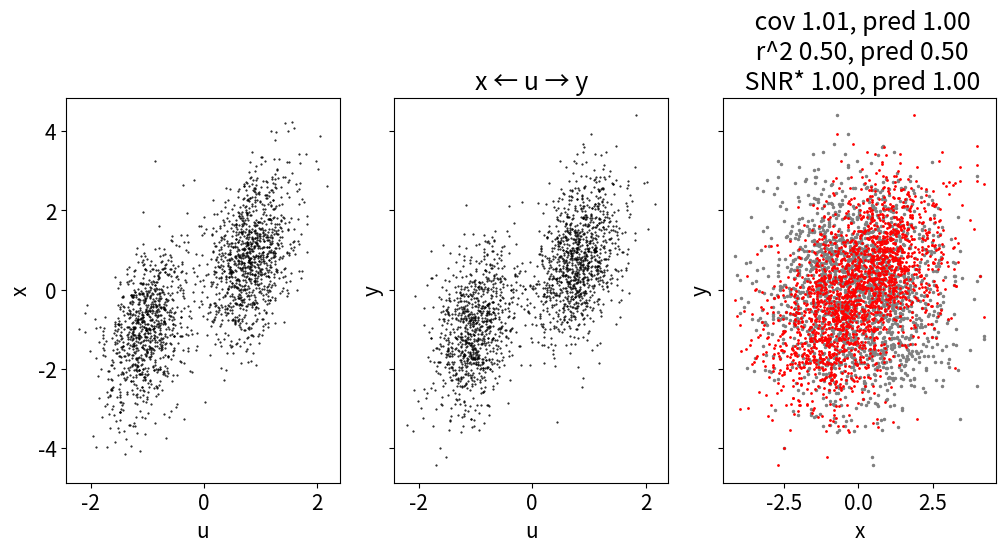
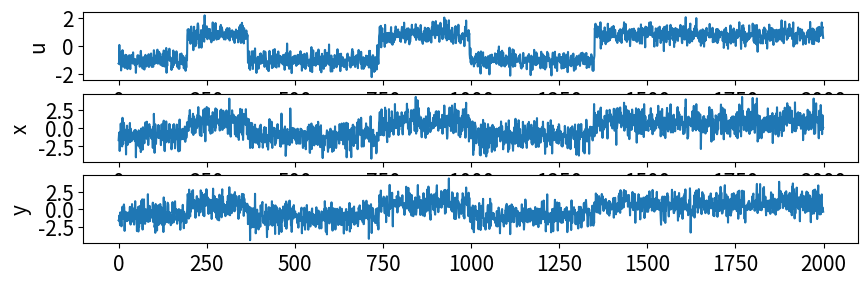
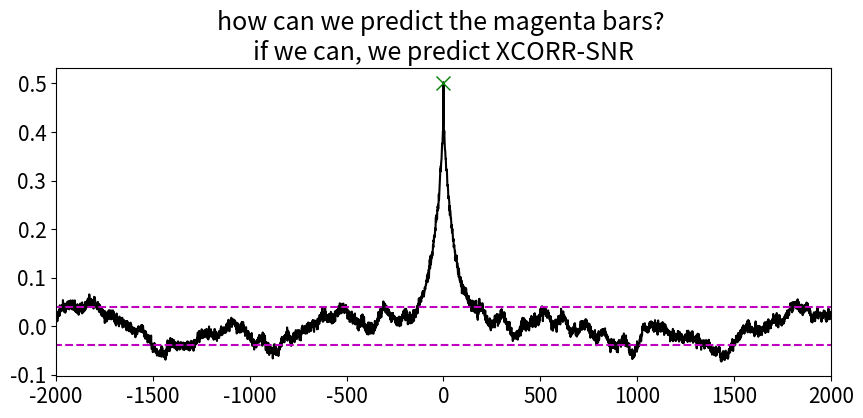

These figures' Python source, in order:
import numpy as np
from numpy.random import default_rng
rng = default_rng()

import matplotlib.pyplot as plt
plt.rcParams.update({'font.size': 15})

#%%
nt = 10000
nplot = min(nt,2000)

#standard deviations of "exogenous source noise"
s_x = 1
s_y = 1
s_u = 1

#edge weights
w_ux = 1
w_uy = 1

'''
choose:
- flip-flop
- gaussian 
- saw-tooth
- sine
'''
SHARED_SIGNAL_TYPE = 'flip-flop'

#%%
# HELPER FUNCTIONS
def g(nt=nt):
    '''
    signal generator for gaussian noise
    '''
    return np.random.randn(nt,)
    
def gu(nt=nt, signal_type='gaussian'):
    '''
    signal generator for shared input (u)
    '''
    t_fn = lambda nt: np.arange(0,nt)
    t = t_fn(nt)
    
    period = 100 #parameter used to set period of sine, saw-tooth, flip-flop
    extra_noise = 1/5
    signal_fns = {
        'flip-flop': lambda nt: np.mod(np.cumsum(np.random.rand(nt)<1/period),2),
        'gaussian': lambda nt: g(nt),
        'saw-tooth': lambda nt: np.mod(t_fn(nt),period)/period,
        'sine': lambda nt: np.sin(t/period),
    }
    # choose the signal generation type
    signal_fn = signal_fns.get(signal_type, g)
    wave = signal_fn(nt)+g(nt)*extra_noise
    
    #standarize the signal to have mean 0, variance 1
    wave = (wave-np.mean(wave))/np.std(wave)
    return wave.T

def cov(a,b):
    COV = np.cov(a.T,b.T)
    return COV[0,1]

def corr(a,b):
    CORR = np.corrcoef(a.T,b.T)
    return CORR[0,1]

def pythag(a,b):
    # useful if a,b are standard deviations of independent sources 
    # pythag(a,b) = std.dev of a+b
    return np.sqrt(a**2+b**2)

#%%
def sim_dag(w_ux=w_ux, w_uy=w_uy, S=[s_u,s_x,s_y], g=g, gu=gu):
    '''
    Simulate  a (hard-coded) directed graph
        y←u→x
        
    - g() is a "generator" function for random noise 
    - gu() is a "generator" for the shared input term u
        choose:
        - flip-flop 
        - gaussian 
        - saw-tooth 
        - sine
    '''
    [s_u, s_x, s_y]=S
    u = gu(nt, SHARED_SIGNAL_TYPE)*s_u
    x = g()*s_x + w_ux*u
    y = g()*s_y + w_uy*u
    return {'u':u,'x':x,'y':y}

#%% 
# RUN SIMULATION
res = sim_dag()
u,x,y=res.values() #unpacks results - NOTE: this is a lazy way to do this, should access by key
#subselect data for plotting
up = u[:nplot]
xp = x[:nplot]
yp = y[:nplot]
#%%
# COMPUTE & PREDICT SUMMARY CORRELATION STATISTICS
'''
prefix 'e' denotes 'empirical' here
prefix 'p' denotes 'predicted' here

-er_xy : empirical correlation coefficient 
-pr_xy : predicted ^^

-pso_x : predicted std.dev of the /output/ of x

'''
er_xy = corr(x,y)

pcov_xy = (w_ux*s_u)*(w_uy*s_u)
cov_str = f' cov {cov(x,y):.2f}, pred {pcov_xy:.2f}'

#predicted output assumes variances of independent sources sum
pso_x = pythag(s_x, w_ux*s_u)
pso_y = pythag(s_y, w_uy*s_u)

# https://en.wikipedia.org/wiki/Pearson_correlation_coefficient
pr_xy = pcov_xy / (pso_x * pso_y)
r2_str = f' r^2 {er_xy:.2f}, pred {pr_xy:.2f}'

# This SNR is modeled after Pearson_correlation_coefficient, 
# but using only the "noise" std.dev in the denominator
psnr_xy = pcov_xy / (s_x * s_y)
esnr_xy = cov(x,y)/ (np.std(x-w_ux*u) * np.std(y-w_uy*u))
snr_str = f' SNR* {esnr_xy:.2f}, pred {psnr_xy:.2f}'

# postulate: SNR = r2 / (1-r2) 
print(f'transformed R2 = {er_xy/(1-er_xy):.3f}')
print(f'     empr. SNR = {esnr_xy:.3f}')


#%%
# PAIRS OF SCATTERPLOTS 
fig,ax = plt.subplots(1,3,figsize=(12,5),sharey=True,sharex=False)
ax[0].plot(up, xp,'k.',markersize=1)
ax[1].plot(up, yp,'k.',markersize=1)
ax[2].plot(xp, rng.permutation(yp),'.',color='grey',markersize=3)
ax[2].plot(xp, yp,'r.',markersize=2)

ax[0].set_xlabel('u')
ax[1].set_xlabel('u')
ax[2].set_xlabel('x')

ax[0].set_ylabel('x')
ax[1].set_ylabel('y')
ax[2].set_ylabel('y')
ax[1].set_title('x ← u → y')
ax[2].set_title(f'{cov_str}\n{r2_str}\n{snr_str}')
fig
#%%
# fig,ax=plt.subplots()
# ax.plot(x,(y-np.mean(y))/x,'k.')
# ax.set_ylim([-1,10])

#%% 
# PLOT TIMESERIES
fig,ax = plt.subplots(3,1,figsize=(10,3))
ax[0].plot(up);
ax[0].set_ylabel('u');
ax[1].plot(xp);
ax[1].set_ylabel('x');
ax[2].plot(yp);
ax[2].set_ylabel('y');
fig
#%%
# COMPUTE XCORR
def xcorr(x,y):
    # note, this normalizes by standard deviations... might not be what we want
    xc=np.correlate(x/np.std(x), y/np.std(y), mode='same')
    return xc/len(xc)
    
xx_xcorr = xcorr(x, x)
yy_xcorr = xcorr(y, y)
xy_xcorr = xcorr(x, y)

# naive "shuffle correction" on y to predict "side-lobe variance" of xcorr
_xy_xcorr = xcorr(x, rng.permutation(y))

mid_lag = len(xx_xcorr)//2
lags = np.arange(0,len(xx_xcorr))-mid_lag

side_std_xy = np.std(xy_xcorr[nt//2+1:]) # has to do with autocorr!
side_std_xx = np.std(xx_xcorr[nt//2+1:]) # has to do with autocorr!
side_std_yy = np.std(yy_xcorr[nt//2+1:]) # has to do with autocorr!

#%%


#%%

fig,ax= plt.subplots(figsize=(10,4))
ax.plot(lags, xy_xcorr,'k');
# ax.plot(lags, _xy_xcorr,'b',linewidth=.5);
1/pythag(pso_x,pso_y)
1/pythag(np.std(x),np.std(y))

noise_std = np.std(xy_xcorr[nt//2+1:])
# noise_std = np.std(_xy_xcorr)
ax.plot(0, pr_xy,'gx',markersize=10)
ax.plot([-mid_lag, mid_lag], [noise_std,noise_std],'m--')
ax.plot([-mid_lag, mid_lag], [-noise_std,-noise_std],'m--')
ax.set_xlim([-nplot,nplot])
xy_xcorr[nt//2]

esnr_xcorr_xy = xy_xcorr[nt//2]/noise_std
print(f'xcorr(lag=0) = {xy_xcorr[mid_lag]:.2f}, r2 = {er_xy:.2f}\n')
print(f'          emp. 0-lag SNR = {esnr_xy:.3f}') 
print(f'emp. peak/side xcorr SNR = {xy_xcorr[mid_lag] / side_std_xy:.3f}') # what we're measuring for analysis later
ax.set_title('how can we predict the magenta bars? \nif we can, we predict XCORR-SNR');
# peaksnr_xy = 2*xy_xcorr[nt//2] / (xx_xcorr[nt//2]+yy_xcorr[nt//2])
# print(peaksnr_xy)
fig

#%%
# Experimental 3D XCORR visualization - feel free to ignore
'''
fig,ax=plt.subplots()
ax.plot(xp,np.roll(yp,0),'k.')
#%%
fig,_ = plt.subplots(figsize=(12,7))
ax = fig.add_subplot(projection='3d')
for lag in range(-900,900,10):
    c = np.abs(lag)/900 * np.array([1,0,0])
    s = .1*np.abs(xy_xcorr[lag+mid_lag])**2
    
    if lag == 0:
        c = [0,0,1]
        s = 5
    ax.scatter(lag, xp,np.roll(yp,lag),color=c,marker='.',s=s)
ax.view_init(elev=10., azim=70)
fig
#%%
ax.view_init(elev=5., azim=85)
fig

#%%
ax.view_init(elev=0., azim=0)
fig
#%%
'''


















#%%